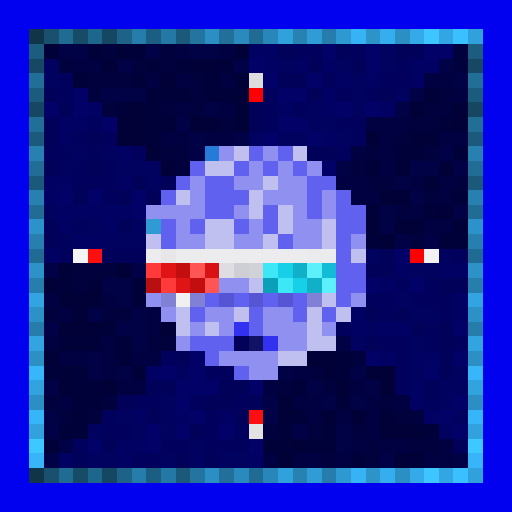
t = 0.00 s
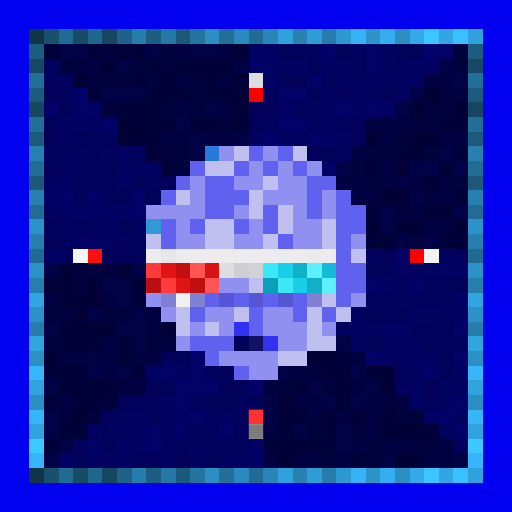
t = 0.69 s
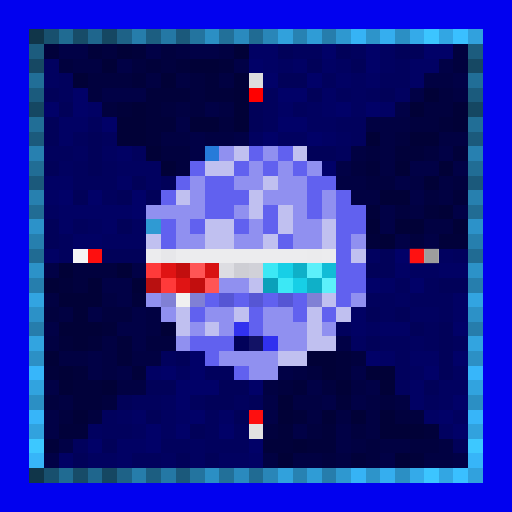
t = 1.38 s
t = 2.07 s: frame unchanged from t = 0.00 s, image omitted
t = 2.75 s: frame unchanged from t = 0.00 s, image omitted
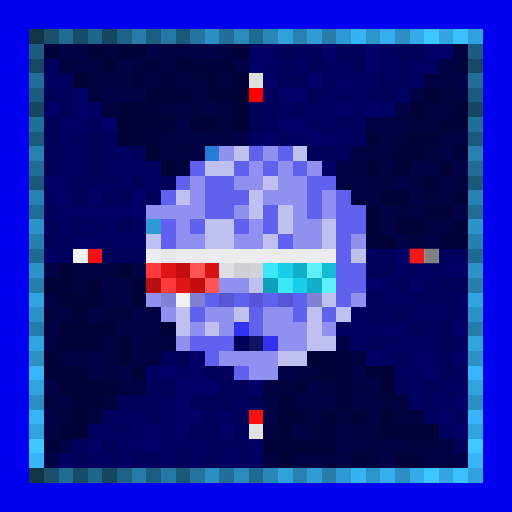
t = 3.44 s

The animated SVG that drew these frames (rendered in a browser with its animation timeline set to each time). Animation: 1 CSS @keyframes rule; one cycle of 4.13 s, repeats indefinitely.

<svg viewBox="0 0 35 35" shape-rendering="crispEdges" xmlns="http://www.w3.org/2000/svg"><style>@keyframes k0{0%{opacity:0}8.44%{opacity:.95}18.75%{opacity:0}100%{opacity:0}}.a00{animation:k0 2.2s ease-in-out 0.00s infinite}.a01{animation:k0 2.2s ease-in-out -0.28s infinite}.a02{animation:k0 2.2s ease-in-out -0.55s infinite}.a03{animation:k0 2.2s ease-in-out -0.83s infinite}.a04{animation:k0 2.2s ease-in-out -1.10s infinite}.a05{animation:k0 2.2s ease-in-out -1.38s infinite}.a06{animation:k0 2.2s ease-in-out -1.65s infinite}.a07{animation:k0 2.2s ease-in-out -1.93s infinite}</style><rect width="35" height="35" fill="#0101ef"/><path fill="#103549" d="M2 2h1v1H2zM2 32h1v1H2z"/><path fill="#18506e" d="M3 2h1v1H3zM3 32h1v1H3z"/><path fill="#206b92" d="M4 2h1v1H4zM4 32h1v1H4z"/><path fill="#174c68" d="M5 2h1v1H5zM5 32h1v1H5z"/><path fill="#1f668d" d="M6 2h1v1H6zM6 32h1v1H6z"/><path fill="#154762" d="M7 2h1v1H7zM2 7h1v1H2zM32 7h1v1H32zM7 32h1v1H7z"/><path fill="#1e6287" d="M8 2h1v1H8zM8 32h1v1H8z"/><path fill="#267dab" d="M9 2h1v1H9zM9 32h1v1H9z"/><path fill="#1c5e81" d="M10 2h1v1H10zM10 32h1v1H10z"/><path fill="#2478a5" d="M11 2h1v1H11zM11 32h1v1H11z"/><path fill="#1b597b" d="M12 2h1v1H12zM2 12h1v1H2zM32 12h1v1H32zM12 32h1v1H12z"/><path fill="#23749f" d="M13 2h1v1H13zM13 32h1v1H13z"/><path fill="#2b8fc4" d="M14 2h1v1H14zM27 2h1v1H27zM2 27h1v1H2zM32 27h1v1H32zM14 32h1v1H14zM27 32h1v1H27z"/><path fill="#227099" d="M15 2h1v1H15zM15 32h1v1H15z"/><path fill="#2a8abe" d="M16 2h1v1H16zM16 32h1v1H16z"/><path fill="#206b93" d="M17 2h1v1H17zM2 17h1v1H2zM32 17h1v1H32zM17 32h1v1H17z"/><path fill="#2986b8" d="M18 2h1v1H18zM18 32h1v1H18z"/><path fill="#31a1dc" d="M19 2h1v1H19zM19 32h1v1H19z"/><path fill="#2782b2" d="M20 2h1v1H20zM20 32h1v1H20z"/><path fill="#2f9cd6" d="M21 2h1v1H21zM21 32h1v1H21z"/><path fill="#267dac" d="M22 2h1v1H22zM2 22h1v1H2zM32 22h1v1H32zM22 32h1v1H22z"/><path fill="#2e98d0" d="M23 2h1v1H23zM23 32h1v1H23z"/><path fill="#36b3f5" d="M24 2h1v1H24zM24 32h1v1H24z"/><path fill="#2d94ca" d="M25 2h1v1H25zM25 32h1v1H25z"/><path fill="#35aeef" d="M26 2h1v1H26zM26 32h1v1H26z"/><path fill="#34aae9" d="M28 2h1v1H28zM28 32h1v1H28z"/><path fill="#3cc5ff" d="M29 2h1v1H29zM29 32h1v1H29z"/><path fill="#32a6e3" d="M30 2h1v1H30zM30 32h1v1H30z"/><path fill="#3ac0ff" d="M31 2h1v1H31zM31 32h1v1H31z"/><path fill="#31a1dd" d="M32 2h1v1H32zM32 32h1v1H32z"/><path fill="#1c5c7e" d="M2 3h1v1H2zM32 3h1v1H32z"/><path fill="#01013a" d="M3 3h1v1H3zM6 3h1v1H6zM9 3h1v1H9zM10 4h1v1H10zM12 4h1v1H12zM15 4h1v1H15zM9 5h1v1H9zM14 5h1v1H14zM10 6h3v1H10zM14 6h2v1H14zM8 7h1v1H8zM10 7h1v1H10zM10 8h2v1H10zM30 8h1v1H30zM10 9h1v1H10zM27 10h2v1H27zM31 10h1v1H31zM25 11h1v1H25zM31 13h1v1H31zM25 14h1v1H25zM29 14h1v1H29zM25 16h1v1H25zM30 16h2v1H30zM4 19h1v1H4zM9 20h1v1H9zM7 22h1v1H7zM4 23h1v1H4zM6 23h1v1H6zM8 23h1v1H8zM8 24h1v1H8zM23 24h1v1H23zM3 25h1v1H3zM5 25h1v1H5zM9 25h1v1H9zM23 25h1v1H23zM5 26h2v1H5zM20 26h1v1H20zM5 27h2v1H5zM23 27h1v1H23zM20 28h1v1H20zM4 29h2v1H4zM19 29h1v1H19zM22 29h1v1H22zM29 29h1v1H29zM3 30h1v1H3zM18 30h2v1H18zM21 30h2v1H21zM24 31h1v1H24zM28 31h1v1H28z"/><path fill="#010146" d="M4 3h2v1H4zM10 3h1v1H10zM13 3h2v1H13zM8 4h1v1H8zM16 4h1v1H16zM30 4h1v1H30zM31 5h1v1H31zM7 6h3v1H7zM28 6h1v1H28zM14 7h1v1H14zM27 7h1v1H27zM12 8h1v1H12zM13 9h1v1H13zM16 9h1v1H16zM13 10h1v1H13zM30 10h1v1H30zM23 11h1v1H23zM28 11h2v1H28zM31 11h1v1H31zM27 12h1v1H27zM28 13h1v1H28zM26 14h1v1H26zM31 14h1v1H31zM26 15h1v1H26zM27 16h1v1H27zM29 16h1v1H29zM3 18h1v1H3zM9 18h1v1H9zM7 19h2v1H7zM8 20h1v1H8zM6 21h1v1H6zM9 21h1v1H9zM3 22h1v1H3zM8 22h2v1H8zM9 23h1v1H9zM23 23h1v1H23zM6 24h1v1H6zM6 25h1v1H6zM8 25h1v1H8zM19 25h1v1H19zM24 25h1v1H24zM3 26h1v1H3zM21 26h1v1H21zM25 26h1v1H25zM18 27h1v1H18zM22 27h1v1H22zM24 27h1v1H24zM3 28h1v1H3zM18 28h1v1H18zM3 29h1v1H3zM20 29h1v1H20zM23 29h1v1H23zM4 30h1v1H4zM23 30h1v1H23zM3 31h1v1H3zM26 31h1v1H26zM31 31h1v1H31z"/><path fill="#01013e" d="M7 3h1v1H7zM11 3h1v1H11zM31 3h1v1H31zM4 4h1v1H4zM9 4h1v1H9zM11 4h1v1H11zM31 4h1v1H31zM6 5h3v1H6zM13 5h1v1H13zM6 6h1v1H6zM13 6h1v1H13zM30 6h1v1H30zM7 7h1v1H7zM11 7h1v1H11zM13 7h1v1H13zM29 7h2v1H29zM15 8h1v1H15zM28 8h2v1H28zM27 9h1v1H27zM11 10h2v1H11zM25 10h1v1H25zM29 10h1v1H29zM12 11h1v1H12zM24 11h1v1H24zM25 12h2v1H25zM31 12h1v1H31zM29 13h1v1H29zM27 14h1v1H27zM28 16h1v1H28zM5 18h3v1H5zM5 19h1v1H5zM3 21h1v1H3zM7 21h2v1H7zM10 23h2v1H10zM24 24h1v1H24zM21 25h1v1H21zM19 26h1v1H19zM22 26h1v1H22zM3 27h1v1H3zM7 27h1v1H7zM26 27h1v1H26zM4 28h1v1H4zM6 28h1v1H6zM27 28h2v1H27zM18 29h1v1H18zM21 29h1v1H21zM24 29h1v1H24zM25 30h1v1H25zM28 30h2v1H28zM22 31h1v1H22zM25 31h1v1H25z"/><path fill="#010137" d="M8 3h1v1H8zM16 3h1v1H16zM7 4h1v1H7zM13 4h2v1H13zM5 5h1v1H5zM11 5h1v1H11zM16 5h1v1H16zM16 6h1v1H16zM29 6h1v1H29zM9 7h1v1H9zM16 7h1v1H16zM28 7h1v1H28zM31 7h1v1H31zM8 8h2v1H8zM13 8h2v1H13zM16 8h1v1H16zM31 8h1v1H31zM8 9h2v1H8zM25 9h1v1H25zM28 9h2v1H28zM10 10h1v1H10zM11 11h1v1H11zM27 11h1v1H27zM30 11h1v1H30zM29 12h1v1H29zM26 13h2v1H26zM30 14h1v1H30zM25 15h1v1H25zM27 15h2v1H27zM31 15h1v1H31zM26 16h1v1H26zM4 18h1v1H4zM8 18h1v1H8zM3 19h1v1H3zM6 19h1v1H6zM9 19h1v1H9zM4 20h3v1H4zM5 21h1v1H5zM4 22h3v1H4zM11 22h1v1H11zM5 23h1v1H5zM3 24h1v1H3zM21 24h2v1H21zM4 25h1v1H4zM22 25h1v1H22zM25 25h2v1H25zM4 26h1v1H4zM7 26h1v1H7zM23 26h1v1H23zM26 26h1v1H26zM19 27h1v1H19zM5 28h1v1H5zM19 28h1v1H19zM22 28h1v1H22zM24 28h1v1H24zM26 28h1v1H26zM26 29h3v1H26zM20 30h1v1H20zM19 31h1v1H19zM27 31h1v1H27z"/><path fill="#010142" d="M12 3h1v1H12zM15 3h1v1H15zM5 4h2v1H5zM10 5h1v1H10zM12 5h1v1H12zM15 5h1v1H15zM29 5h2v1H29zM31 6h1v1H31zM12 7h1v1H12zM15 7h1v1H15zM25 8h3v1H25zM11 9h2v1H11zM14 9h2v1H14zM26 9h1v1H26zM30 9h2v1H30zM24 10h1v1H24zM26 10h1v1H26zM26 11h1v1H26zM23 12h2v1H23zM28 12h1v1H28zM30 12h1v1H30zM24 13h2v1H24zM30 13h1v1H30zM28 14h1v1H28zM29 15h2v1H29zM3 20h1v1H3zM7 20h1v1H7zM4 21h1v1H4zM10 21h1v1H10zM10 22h1v1H10zM3 23h1v1H3zM7 23h1v1H7zM4 24h2v1H4zM7 24h1v1H7zM9 24h2v1H9zM7 25h1v1H7zM20 25h1v1H20zM8 26h2v1H8zM18 26h1v1H18zM24 26h1v1H24zM4 27h1v1H4zM20 27h2v1H20zM25 27h1v1H25zM27 27h1v1H27zM21 28h1v1H21zM23 28h1v1H23zM25 28h1v1H25zM25 29h1v1H25zM24 30h1v1H24zM26 30h2v1H26zM30 30h1v1H30zM18 31h1v1H18zM20 31h2v1H20zM23 31h1v1H23zM29 31h2v1H29z"/><path fill="#010164" d="M17 3h2v1H17zM18 4h1v1H18zM20 4h1v1H20zM22 4h1v1H22zM28 4h2v1H28zM23 5h1v1H23zM25 5h1v1H25zM28 5h1v1H28zM22 6h1v1H22zM6 7h1v1H6zM19 7h1v1H19zM22 7h1v1H22zM26 7h1v1H26zM4 8h2v1H4zM4 9h1v1H4zM22 9h1v1H22zM8 10h1v1H8zM3 12h2v1H3zM8 12h1v1H8zM3 13h1v1H3zM4 14h5v1H4zM4 15h1v1H4zM7 15h1v1H7zM5 16h2v1H5zM3 17h1v1H3zM27 18h1v1H27zM30 18h2v1H30zM26 19h1v1H26zM31 20h1v1H31zM24 21h1v1H24zM31 21h1v1H31zM24 22h1v1H24zM26 22h2v1H26zM26 24h1v1H26zM28 24h2v1H28zM10 25h1v1H10zM28 26h1v1H28zM28 27h1v1H28zM9 28h1v1H9zM12 28h1v1H12zM15 28h1v1H15zM29 28h1v1H29zM8 30h2v1H8zM4 31h1v1H4zM8 31h1v1H8zM17 31h1v1H17z"/><path fill="#010159" d="M19 3h1v1H19zM23 3h1v1H23zM27 3h2v1H27zM21 4h1v1H21zM24 4h1v1H24zM19 5h2v1H19zM3 6h1v1H3zM21 6h1v1H21zM26 6h1v1H26zM4 7h1v1H4zM17 7h1v1H17zM3 8h1v1H3zM17 8h1v1H17zM3 9h1v1H3zM6 9h1v1H6zM6 10h1v1H6zM21 10h2v1H21zM3 11h1v1H3zM6 11h1v1H6zM9 12h1v1H9zM11 12h1v1H11zM5 13h1v1H5zM8 13h1v1H8zM10 13h1v1H10zM3 15h1v1H3zM8 15h1v1H8zM3 16h1v1H3zM7 17h3v1H7zM26 17h1v1H26zM25 18h2v1H25zM30 19h2v1H30zM25 21h1v1H25zM27 21h1v1H27zM28 22h1v1H28zM30 22h1v1H30zM25 23h1v1H25zM30 23h1v1H30zM12 24h1v1H12zM30 24h1v1H30zM30 25h1v1H30zM10 26h2v1H10zM15 26h2v1H15zM29 26h1v1H29zM8 27h1v1H8zM14 27h2v1H14zM17 27h1v1H17zM10 28h1v1H10zM16 28h1v1H16zM13 29h1v1H13zM7 30h1v1H7zM31 30h1v1H31zM5 31h1v1H5zM12 31h1v1H12zM14 31h1v1H14z"/><path fill="#01015d" d="M20 3h2v1H20zM24 3h1v1H24zM27 4h1v1H27zM4 5h1v1H4zM22 5h1v1H22zM26 5h2v1H26zM4 6h1v1H4zM18 6h1v1H18zM23 6h1v1H23zM25 6h1v1H25zM18 7h1v1H18zM20 7h1v1H20zM6 8h1v1H6zM18 8h1v1H18zM23 8h2v1H23zM5 9h1v1H5zM7 9h1v1H7zM24 9h1v1H24zM3 10h2v1H3zM9 10h1v1H9zM23 10h1v1H23zM5 11h1v1H5zM7 11h1v1H7zM5 12h3v1H5zM7 13h1v1H7zM5 15h1v1H5zM4 16h1v1H4zM4 17h1v1H4zM31 17h1v1H31zM27 19h1v1H27zM29 19h1v1H29zM25 20h2v1H25zM28 20h3v1H28zM26 21h1v1H26zM30 21h1v1H30zM23 22h1v1H23zM29 22h1v1H29zM26 23h2v1H26zM29 23h1v1H29zM31 23h1v1H31zM11 24h1v1H11zM27 24h1v1H27zM14 25h2v1H14zM27 25h1v1H27zM27 26h1v1H27zM9 27h2v1H9zM13 27h1v1H13zM16 27h1v1H16zM29 27h1v1H29zM7 28h1v1H7zM14 28h1v1H14zM7 29h2v1H7zM14 29h1v1H14zM16 29h1v1H16zM5 30h1v1H5zM11 30h2v1H11zM14 30h3v1H14zM9 31h2v1H9z"/><path fill="#010168" d="M22 3h1v1H22zM25 3h1v1H25zM29 3h2v1H29zM17 4h1v1H17zM25 4h1v1H25zM18 5h1v1H18zM21 5h1v1H21zM5 6h1v1H5zM19 6h2v1H19zM3 7h1v1H3zM5 7h1v1H5zM23 7h1v1H23zM25 7h1v1H25zM7 8h1v1H7zM19 8h2v1H19zM18 9h1v1H18zM21 9h1v1H21zM22 11h1v1H22zM4 13h1v1H4zM6 13h1v1H6zM9 13h1v1H9zM9 14h1v1H9zM27 17h1v1H27zM25 19h1v1H25zM28 19h1v1H28zM31 22h1v1H31zM13 24h1v1H13zM25 24h1v1H25zM31 24h1v1H31zM11 25h1v1H11zM13 25h1v1H13zM29 25h1v1H29zM12 26h3v1H12zM17 26h1v1H17zM12 27h1v1H12zM31 27h1v1H31zM13 28h1v1H13zM30 28h1v1H30zM10 29h1v1H10zM12 29h1v1H12zM15 29h1v1H15zM31 29h1v1H31zM6 30h1v1H6zM10 30h1v1H10zM17 30h1v1H17z"/><path fill="#010160" d="M26 3h1v1H26zM3 4h1v1H3zM19 4h1v1H19zM23 4h1v1H23zM26 4h1v1H26zM3 5h1v1H3zM24 5h1v1H24zM24 6h1v1H24zM27 6h1v1H27zM21 7h1v1H21zM24 7h1v1H24zM21 8h2v1H21zM17 9h1v1H17zM19 9h2v1H19zM23 9h1v1H23zM5 10h1v1H5zM7 10h1v1H7zM4 11h1v1H4zM8 11h3v1H8zM10 12h1v1H10zM3 14h1v1H3zM6 15h1v1H6zM9 15h1v1H9zM7 16h3v1H7zM25 17h1v1H25zM30 17h1v1H30zM28 18h2v1H28zM27 20h1v1H27zM28 21h2v1H28zM25 22h1v1H25zM24 23h1v1H24zM28 23h1v1H28zM12 25h1v1H12zM28 25h1v1H28zM31 25h1v1H31zM30 26h2v1H30zM11 27h1v1H11zM30 27h1v1H30zM8 28h1v1H8zM11 28h1v1H11zM31 28h1v1H31zM6 29h1v1H6zM9 29h1v1H9zM11 29h1v1H11zM30 29h1v1H30zM13 30h1v1H13zM6 31h2v1H6zM11 31h1v1H11zM13 31h1v1H13zM15 31h2v1H15z"/><path fill="#164863" d="M2 4h1v1H2zM32 4h1v1H32z"/><path fill="#216e97" d="M2 5h1v1H2zM32 5h1v1H32z"/><path fill="#dddddd" d="M17 5h1v1H17z"/><path fill="#1b5b7d" d="M2 6h1v1H2zM32 6h1v1H32z"/><path fill="#ff0000" d="M17 6h1v1H17zM28 17h1v1H28z"/><path fill="#216e96" d="M2 8h1v1H2zM32 8h1v1H32z"/><path fill="#1b5a7c" d="M2 9h1v1H2zM32 9h1v1H32z"/><path fill="#2780b0" d="M2 10h1v1H2zM32 10h1v1H32z"/><path fill="#267bd9" d="M14 10h1v1H14z"/><path fill="#9090f0" d="M15 10h1v1H15zM18 10h1v1H18zM17 11h1v1H17zM19 11h1v1H19zM21 11h1v1H21zM13 12h1v1H13zM16 12h2v1H16zM19 12h2v1H19zM13 13h1v1H13zM18 13h3v1H18zM22 13h1v1H22zM10 14h4v1H10zM16 14h1v1H16zM20 14h1v1H20zM22 14h1v1H22zM12 15h1v1H12zM17 15h1v1H17zM20 15h2v1H20zM12 16h2v1H12zM16 16h2v1H16zM20 16h2v1H20zM24 16h1v1H24zM15 19h2v1H15zM10 20h1v1H10zM24 20h1v1H24zM11 21h1v1H11zM14 21h2v1H14zM18 21h2v1H18zM13 22h1v1H13zM15 22h1v1H15zM18 22h3v1H18zM22 22h1v1H22zM12 23h1v1H12zM19 23h2v1H19zM15 24h4v1H15zM17 25h2v1H17z"/><path fill="#c0c0f0" d="M16 10h1v1H16zM20 10h1v1H20zM14 11h2v1H14zM18 12h1v1H18zM12 13h1v1H12zM17 13h1v1H17zM17 14h1v1H17zM19 14h1v1H19zM14 15h2v1H14zM19 15h1v1H19zM22 15h1v1H22zM10 16h1v1H10zM14 16h2v1H14zM18 16h1v1H18zM22 16h1v1H22zM24 17h1v1H24zM17 19h1v1H17zM22 20h1v1H22zM12 21h1v1H12zM16 21h1v1H16zM21 21h1v1H21zM23 21h1v1H23zM12 22h1v1H12zM14 22h1v1H14zM21 22h1v1H21zM21 23h2v1H21zM19 24h2v1H19z"/><path fill="#6161ef" d="M17 10h1v1H17zM19 10h1v1H19zM13 11h1v1H13zM16 11h1v1H16zM18 11h1v1H18zM20 11h1v1H20zM12 12h1v1H12zM14 12h2v1H14zM21 12h2v1H21zM11 13h1v1H11zM14 13h3v1H14zM21 13h1v1H21zM23 13h1v1H23zM14 14h2v1H14zM18 14h1v1H18zM21 14h1v1H21zM23 14h2v1H23zM11 15h1v1H11zM13 15h1v1H13zM16 15h1v1H16zM18 15h1v1H18zM23 15h2v1H23zM11 16h1v1H11zM19 16h1v1H19zM23 16h1v1H23zM23 17h1v1H23zM23 18h2v1H23zM23 19h2v1H23zM14 20h1v1H14zM16 20h1v1H16zM18 20h1v1H18zM20 20h1v1H20zM23 20h1v1H23zM13 21h1v1H13zM17 21h1v1H17zM20 21h1v1H20zM22 21h1v1H22zM17 22h1v1H17zM13 23h3v1H13zM14 24h1v1H14zM16 25h1v1H16z"/><path fill="#216d95" d="M2 11h1v1H2zM32 11h1v1H32z"/><path fill="#2780af" d="M2 13h1v1H2zM32 13h1v1H32z"/><path fill="#216c94" d="M2 14h1v1H2zM32 14h1v1H32z"/><path fill="#2c92c9" d="M2 15h1v1H2zM32 15h1v1H32z"/><path fill="#2f9ad3" d="M10 15h1v1H10z"/><path fill="#267fae" d="M2 16h1v1H2zM32 16h1v1H32z"/><path fill="#f5f5f5" d="M5 17h1v1H5z"/><path fill="#fe0f0f" d="M6 17h1v1H6zM17 28h1v1H17z"/><path fill="#ececee" d="M10 17h1v1H10zM12 17h9v1H12zM22 17h1v1H22z"/><path fill="#e7e7ea" d="M11 17h1v1H11z"/><path fill="#ebebed" d="M21 17h1v1H21z"/><path fill="#f2f2f2" d="M29 17h1v1H29z"/><path fill="#2c92c8" d="M2 18h1v1H2zM32 18h1v1H32z"/><path fill="#ff3a3a" d="M10 18h1v1H10zM11 19h1v1H11z"/><path fill="#e01414" d="M11 18h1v1H11zM12 19h1v1H12z"/><path fill="#c20e0e" d="M12 18h1v1H12zM13 19h1v1H13z"/><path fill="#ff5555" d="M13 18h1v1H13zM14 19h1v1H14z"/><path fill="#d81212" d="M14 18h1v1H14z"/><path fill="#dddde2" d="M15 18h1v1H15z"/><path fill="#ceced4" d="M16 18h1v1H16z"/><path fill="#d1d1d8" d="M17 18h1v1H17z"/><path fill="#3ce8f5" d="M18 18h1v1H18zM19 19h1v1H19z"/><path fill="#17cfe6" d="M19 18h1v1H19zM20 19h1v1H20z"/><path fill="#0fb0c8" d="M20 18h1v1H20zM21 19h1v1H21z"/><path fill="#5cf0fa" d="M21 18h1v1H21zM22 19h1v1H22z"/><path fill="#12bcd6" d="M22 18h1v1H22z"/><path fill="#267ead" d="M2 19h1v1H2zM32 19h1v1H32z"/><path fill="#b81010" d="M10 19h1v1H10z"/><path fill="#0aa0ba" d="M18 19h1v1H18z"/><path fill="#32a4e1" d="M2 20h1v1H2zM32 20h1v1H32z"/><path fill="#8080d5" d="M11 20h1v1H11zM13 20h1v1H13zM21 20h1v1H21z"/><path fill="#f0f0f0" d="M12 20h1v1H12z"/><path fill="#5656d4" d="M15 20h1v1H15zM17 20h1v1H17zM19 20h1v1H19z"/><path fill="#2c91c7" d="M2 21h1v1H2zM32 21h1v1H32z"/><path fill="#3131ef" d="M16 22h1v1H16zM18 23h1v1H18z"/><path fill="#32a4e0" d="M2 23h1v1H2zM32 23h1v1H32z"/><path fill="#02025a" d="M16 23h1v1H16z"/><path fill="#121265" d="M17 23h1v1H17z"/><path fill="#2c90c5" d="M2 24h1v1H2zM32 24h1v1H32z"/><path fill="#37b6fa" d="M2 25h1v1H2zM32 25h1v1H32z"/><path fill="#31a3df" d="M2 26h1v1H2zM32 26h1v1H32z"/><path fill="#37b5f9" d="M2 28h1v1H2zM32 28h1v1H32z"/><path fill="#31a2de" d="M2 29h1v1H2zM32 29h1v1H32z"/><path fill="#e2e2e2" d="M17 29h1v1H17z"/><path fill="#3dc8ff" d="M2 30h1v1H2zM32 30h1v1H32z"/><path fill="#37b5f8" d="M2 31h1v1H2zM32 31h1v1H32z"/><rect x="17" y="5" width="1" height="1" fill="#636363" class="a02"/><g fill="#ff1b1b"><rect x="17" y="6" width="1" height="1" class="a02"/><rect x="28" y="17" width="1" height="1" class="a04"/></g><rect x="5" y="17" width="1" height="1" fill="#6e6e6e" class="a00"/><g fill="#ff3a3a"><rect x="6" y="17" width="1" height="1" class="a00"/><rect x="17" y="28" width="1" height="1" class="a06"/></g><rect x="29" y="17" width="1" height="1" fill="#6d6d6d" class="a04"/><rect x="17" y="29" width="1" height="1" fill="#666666" class="a06"/></svg>
